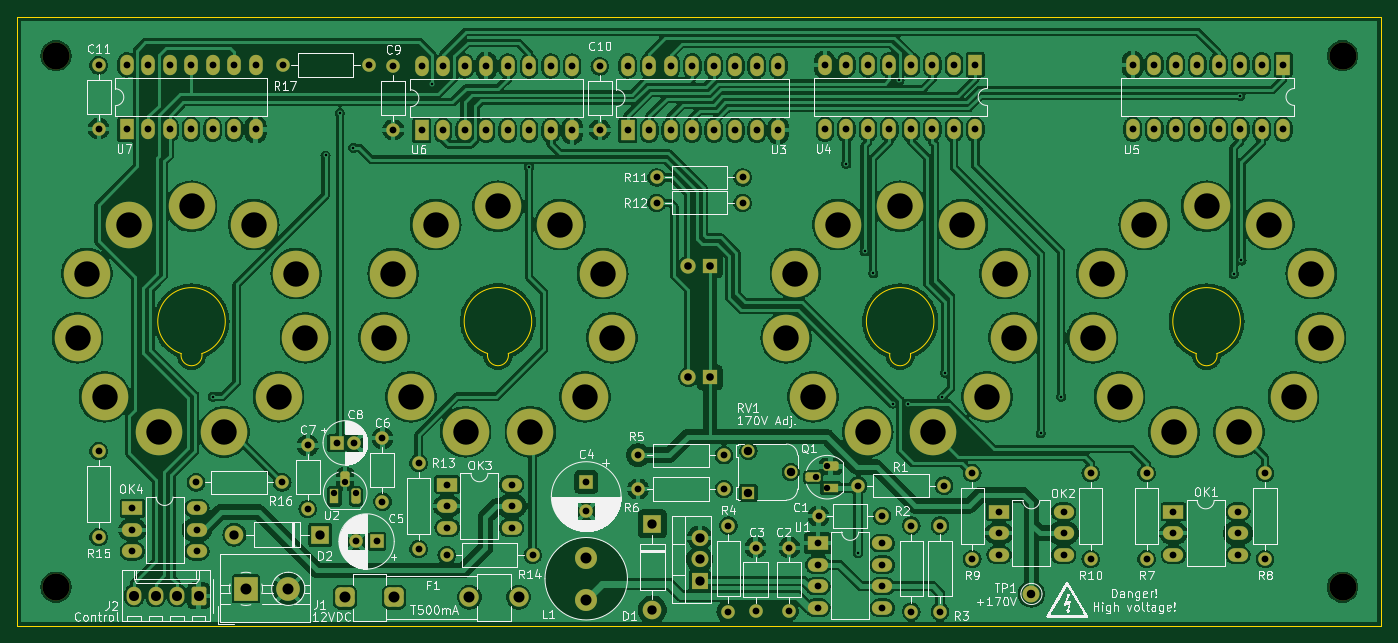
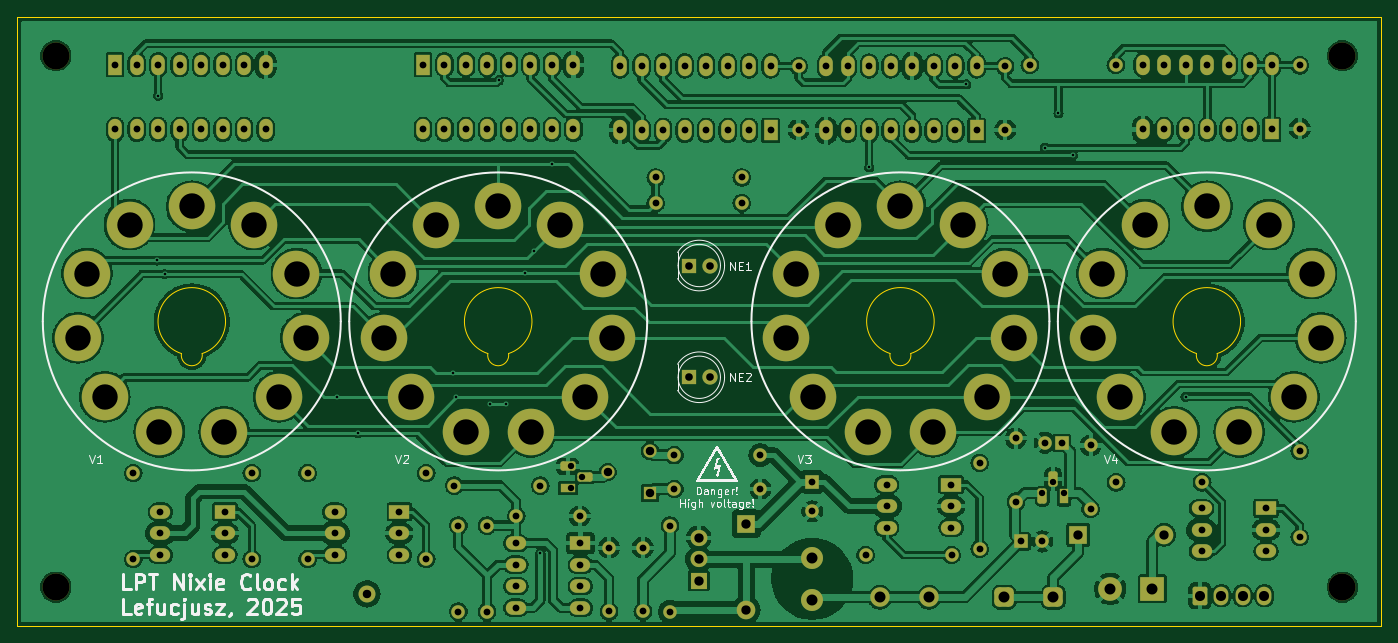
Circuit board: 11 layer files. Board 161.2 x 72.0 mm.
- bottom_copper: lpt_nixie_clock-B_Cu.gbl (419257 bytes)
- bottom_mask: lpt_nixie_clock-B_Mask.gbs (9300 bytes)
- paste: lpt_nixie_clock-B_Paste.gbp (509 bytes)
- bottom_silk: lpt_nixie_clock-B_Silkscreen.gbo (43104 bytes)
- outline: lpt_nixie_clock-Edge_Cuts.gm1 (1381 bytes)
- top_copper: lpt_nixie_clock-F_Cu.gtl (459829 bytes)
- top_mask: lpt_nixie_clock-F_Mask.gts (9300 bytes)
- paste: lpt_nixie_clock-F_Paste.gtp (509 bytes)
- top_silk: lpt_nixie_clock-F_Silkscreen.gto (144335 bytes)
- drill: lpt_nixie_clock-NPTH.drl (408 bytes)
- drill: lpt_nixie_clock-PTH.drl (5243 bytes)

=== bottom_copper: lpt_nixie_clock-B_Cu.gbl (419257 bytes, source omitted) ===
=== bottom_mask: lpt_nixie_clock-B_Mask.gbs (9300 bytes, source omitted) ===
=== paste: lpt_nixie_clock-B_Paste.gbp ===
G04 #@! TF.GenerationSoftware,KiCad,Pcbnew,8.0.6*
G04 #@! TF.CreationDate,2025-12-06T11:12:07+01:00*
G04 #@! TF.ProjectId,lpt_nixie_clock,6c70745f-6e69-4786-9965-5f636c6f636b,rev?*
G04 #@! TF.SameCoordinates,Original*
G04 #@! TF.FileFunction,Paste,Bot*
G04 #@! TF.FilePolarity,Positive*
%FSLAX46Y46*%
G04 Gerber Fmt 4.6, Leading zero omitted, Abs format (unit mm)*
G04 Created by KiCad (PCBNEW 8.0.6) date 2025-12-06 11:12:07*
%MOMM*%
%LPD*%
G01*
G04 APERTURE LIST*
G04 APERTURE END LIST*
M02*

=== bottom_silk: lpt_nixie_clock-B_Silkscreen.gbo (43104 bytes, source omitted) ===
=== outline: lpt_nixie_clock-Edge_Cuts.gm1 ===
G04 #@! TF.GenerationSoftware,KiCad,Pcbnew,8.0.6*
G04 #@! TF.CreationDate,2025-12-06T11:12:07+01:00*
G04 #@! TF.ProjectId,lpt_nixie_clock,6c70745f-6e69-4786-9965-5f636c6f636b,rev?*
G04 #@! TF.SameCoordinates,Original*
G04 #@! TF.FileFunction,Profile,NP*
%FSLAX46Y46*%
G04 Gerber Fmt 4.6, Leading zero omitted, Abs format (unit mm)*
G04 Created by KiCad (PCBNEW 8.0.6) date 2025-12-06 11:12:07*
%MOMM*%
%LPD*%
G01*
G04 APERTURE LIST*
G04 #@! TA.AperFunction,Profile*
%ADD10C,0.050000*%
G04 #@! TD*
G04 APERTURE END LIST*
D10*
X63550000Y-81200000D02*
X224750000Y-81200000D01*
X224750000Y-153200000D01*
X63550000Y-153200000D01*
X63550000Y-81200000D01*
X202863816Y-120997638D02*
G75*
G02*
X205312702Y-120997747I1224612J3797638D01*
G01*
X205313428Y-120999999D02*
G75*
G02*
X202863816Y-120997638I-1225000J-200001D01*
G01*
X82946816Y-120997638D02*
G75*
G02*
X85395702Y-120997747I1224612J3797638D01*
G01*
X85396428Y-120999999D02*
G75*
G02*
X82946816Y-120997638I-1225000J-200001D01*
G01*
X119147194Y-120991532D02*
G75*
G02*
X121596080Y-120991641I1224612J3797638D01*
G01*
X121596806Y-120993893D02*
G75*
G02*
X119147194Y-120991532I-1225000J-200001D01*
G01*
X166663816Y-120997638D02*
G75*
G02*
X169112702Y-120997747I1224612J3797638D01*
G01*
X169113428Y-120999999D02*
G75*
G02*
X166663816Y-120997638I-1225000J-200001D01*
G01*
M02*

=== top_copper: lpt_nixie_clock-F_Cu.gtl (459829 bytes, source omitted) ===
=== top_mask: lpt_nixie_clock-F_Mask.gts (9300 bytes, source omitted) ===
=== paste: lpt_nixie_clock-F_Paste.gtp ===
G04 #@! TF.GenerationSoftware,KiCad,Pcbnew,8.0.6*
G04 #@! TF.CreationDate,2025-12-06T11:12:07+01:00*
G04 #@! TF.ProjectId,lpt_nixie_clock,6c70745f-6e69-4786-9965-5f636c6f636b,rev?*
G04 #@! TF.SameCoordinates,Original*
G04 #@! TF.FileFunction,Paste,Top*
G04 #@! TF.FilePolarity,Positive*
%FSLAX46Y46*%
G04 Gerber Fmt 4.6, Leading zero omitted, Abs format (unit mm)*
G04 Created by KiCad (PCBNEW 8.0.6) date 2025-12-06 11:12:07*
%MOMM*%
%LPD*%
G01*
G04 APERTURE LIST*
G04 APERTURE END LIST*
M02*

=== top_silk: lpt_nixie_clock-F_Silkscreen.gto (144335 bytes, source omitted) ===
=== drill: lpt_nixie_clock-NPTH.drl ===
M48
; DRILL file {KiCad 8.0.6} date 2025-12-06T11:12:11+0100
; FORMAT={-:-/ absolute / metric / decimal}
; #@! TF.CreationDate,2025-12-06T11:12:11+01:00
; #@! TF.GenerationSoftware,Kicad,Pcbnew,8.0.6
; #@! TF.FileFunction,NonPlated,1,2,NPTH
FMAT,2
METRIC
; #@! TA.AperFunction,NonPlated,NPTH,ComponentDrill
T1C3.200
%
G90
G05
T1
X68.15Y-85.8
X68.15Y-148.6
X220.15Y-85.8
X220.15Y-148.6
M30

=== drill: lpt_nixie_clock-PTH.drl ===
M48
; DRILL file {KiCad 8.0.6} date 2025-12-06T11:12:11+0100
; FORMAT={-:-/ absolute / metric / decimal}
; #@! TF.CreationDate,2025-12-06T11:12:11+01:00
; #@! TF.GenerationSoftware,Kicad,Pcbnew,8.0.6
; #@! TF.FileFunction,Plated,1,2,PTH
FMAT,2
METRIC
; #@! TA.AperFunction,Plated,PTH,ViaDrill
T1C0.300
; #@! TA.AperFunction,Plated,PTH,ComponentDrill
T2C0.750
; #@! TA.AperFunction,Plated,PTH,ComponentDrill
T3C0.800
; #@! TA.AperFunction,Plated,PTH,ComponentDrill
T4C0.900
; #@! TA.AperFunction,Plated,PTH,ComponentDrill
T5C1.000
; #@! TA.AperFunction,Plated,PTH,ComponentDrill
T6C1.100
; #@! TA.AperFunction,Plated,PTH,ComponentDrill
T7C1.190
; #@! TA.AperFunction,Plated,PTH,ComponentDrill
T8C1.300
; #@! TA.AperFunction,Plated,PTH,ComponentDrill
T9C3.000
%
G90
G05
T1
X86.687Y-126.1
X100.0Y-97.6
X101.7Y-92.6
X103.3Y-96.7
X112.6Y-89.2
X124.06Y-99.0
X161.5Y-98.612
X162.9Y-144.6
X163.688Y-108.912
X164.7Y-111.5
X167.0Y-126.9
X167.8Y-88.7
X168.8Y-126.9
X172.85Y-126.15
X173.197Y-123.3
X184.503Y-130.4
X186.9Y-126.106
X207.3Y-111.6
X208.06Y-90.553
X208.2Y-110.0
T2
X101.06Y-137.47
X102.33Y-136.2
X103.6Y-137.47
X158.0Y-135.6
X159.27Y-134.33
X159.27Y-136.87
T3
X73.2Y-86.95
X73.2Y-94.45
X73.2Y-132.52
X73.2Y-142.68
X76.5Y-86.905
X76.5Y-94.525
X77.18Y-139.275
X77.18Y-141.815
X77.18Y-144.355
X79.04Y-86.905
X79.04Y-94.525
X81.58Y-86.905
X81.58Y-94.525
X84.12Y-86.905
X84.12Y-94.525
X84.72Y-136.2
X84.8Y-139.275
X84.8Y-141.815
X84.8Y-144.355
X86.66Y-86.905
X86.66Y-94.525
X89.2Y-86.905
X89.2Y-94.525
X91.74Y-86.905
X91.74Y-94.525
X94.88Y-136.2
X94.92Y-86.9
X97.9Y-131.85
X97.9Y-139.35
X101.33Y-131.55
X103.33Y-131.55
X103.6Y-143.2
X105.08Y-86.9
X106.1Y-143.2
X106.73Y-131.0
X106.73Y-138.5
X108.0Y-87.075
X108.0Y-94.575
X111.0Y-133.92
X111.0Y-144.08
X111.36Y-87.025
X111.36Y-94.645
X113.9Y-87.025
X113.9Y-94.645
X114.32Y-144.8
X114.375Y-136.475
X114.375Y-139.015
X114.375Y-141.555
X116.44Y-87.025
X116.44Y-94.645
X118.98Y-87.025
X118.98Y-94.645
X121.52Y-87.025
X121.52Y-94.645
X121.995Y-136.475
X121.995Y-139.015
X121.995Y-141.555
X124.06Y-87.025
X124.06Y-94.645
X124.48Y-144.8
X126.6Y-87.025
X126.6Y-94.645
X129.14Y-87.025
X129.14Y-94.645
X130.8Y-136.147
X130.8Y-139.647
X132.4Y-87.075
X132.4Y-94.575
X135.7Y-87.005
X135.7Y-94.625
X136.92Y-133.0
X136.92Y-137.0
X138.24Y-87.005
X138.24Y-94.625
X139.12Y-100.2
X139.12Y-103.2
X140.78Y-87.005
X140.78Y-94.625
X143.32Y-87.005
X143.32Y-94.625
X145.86Y-87.005
X145.86Y-94.625
X147.08Y-133.0
X147.08Y-137.0
X147.6Y-141.32
X147.6Y-151.48
X148.4Y-87.005
X148.4Y-94.625
X149.28Y-100.2
X149.28Y-103.2
X150.8Y-143.95
X150.8Y-151.45
X150.94Y-87.005
X150.94Y-94.625
X153.48Y-87.005
X153.48Y-94.625
X154.8Y-143.95
X154.8Y-151.45
X158.175Y-143.4
X158.175Y-145.94
X158.175Y-148.48
X158.175Y-151.02
X158.25Y-140.2
X158.995Y-86.875
X158.995Y-94.495
X161.535Y-86.875
X161.535Y-94.495
X162.92Y-136.6
X164.075Y-86.875
X164.075Y-94.495
X165.75Y-140.2
X165.795Y-143.4
X165.795Y-145.94
X165.795Y-148.48
X165.795Y-151.02
X166.615Y-86.875
X166.615Y-94.495
X169.155Y-86.875
X169.155Y-94.495
X169.2Y-141.32
X169.2Y-151.48
X171.695Y-86.875
X171.695Y-94.495
X172.6Y-141.32
X172.6Y-151.48
X173.08Y-136.6
X174.235Y-86.875
X174.235Y-94.495
X176.4Y-135.12
X176.4Y-145.28
X176.775Y-86.875
X176.775Y-94.495
X179.575Y-139.675
X179.575Y-142.215
X179.575Y-144.755
X187.195Y-139.675
X187.195Y-142.215
X187.195Y-144.755
X190.4Y-135.12
X190.4Y-145.28
X195.36Y-86.875
X195.36Y-94.495
X197.0Y-135.12
X197.0Y-145.28
X197.9Y-86.875
X197.9Y-94.495
X200.175Y-139.675
X200.175Y-142.215
X200.175Y-144.755
X200.44Y-86.875
X200.44Y-94.495
X202.98Y-86.875
X202.98Y-94.495
X205.52Y-86.875
X205.52Y-94.495
X207.795Y-139.675
X207.795Y-142.215
X207.795Y-144.755
X208.06Y-86.875
X208.06Y-94.495
X210.6Y-86.875
X210.6Y-94.495
X211.0Y-135.12
X211.0Y-145.28
X213.14Y-86.875
X213.14Y-94.495
T4
X142.863Y-110.6
X142.863Y-123.8
X145.403Y-110.6
X145.403Y-123.8
T5
X149.96Y-132.5
X149.96Y-137.5
X154.96Y-135.0
X183.4Y-149.4
T6
X89.22Y-142.4
X99.38Y-142.4
X138.6Y-141.12
X138.6Y-151.28
X144.2Y-142.76
X144.2Y-145.3
X144.2Y-147.84
T7
X77.38Y-149.6
X79.92Y-149.6
X82.46Y-149.6
X85.0Y-149.6
T8
X90.6Y-148.795
X95.6Y-148.795
X102.3Y-149.8
X108.1Y-149.8
X117.0Y-149.8
X122.8Y-149.8
X130.8Y-145.1
X130.8Y-150.1
T9
X70.71Y-119.135
X71.8Y-111.55
X73.893Y-126.106
X76.819Y-105.759
X80.34Y-130.249
X84.171Y-103.6
X88.003Y-130.249
X91.524Y-105.759
X94.45Y-126.106
X96.542Y-111.55
X97.633Y-119.135
X106.91Y-119.129
X108.001Y-111.544
X110.094Y-126.1
X113.019Y-105.753
X116.54Y-130.243
X120.372Y-103.594
X124.203Y-130.243
X127.725Y-105.753
X130.65Y-126.1
X132.743Y-111.544
X133.833Y-119.129
X154.427Y-119.135
X155.517Y-111.55
X157.61Y-126.106
X160.536Y-105.759
X164.057Y-130.249
X167.888Y-103.6
X171.72Y-130.249
X175.241Y-105.759
X178.167Y-126.106
X180.259Y-111.55
X181.35Y-119.135
X190.627Y-119.135
X191.717Y-111.55
X193.81Y-126.106
X196.736Y-105.759
X200.257Y-130.249
X204.088Y-103.6
X207.92Y-130.249
X211.441Y-105.759
X214.367Y-126.106
X216.459Y-111.55
X217.55Y-119.135
M30

